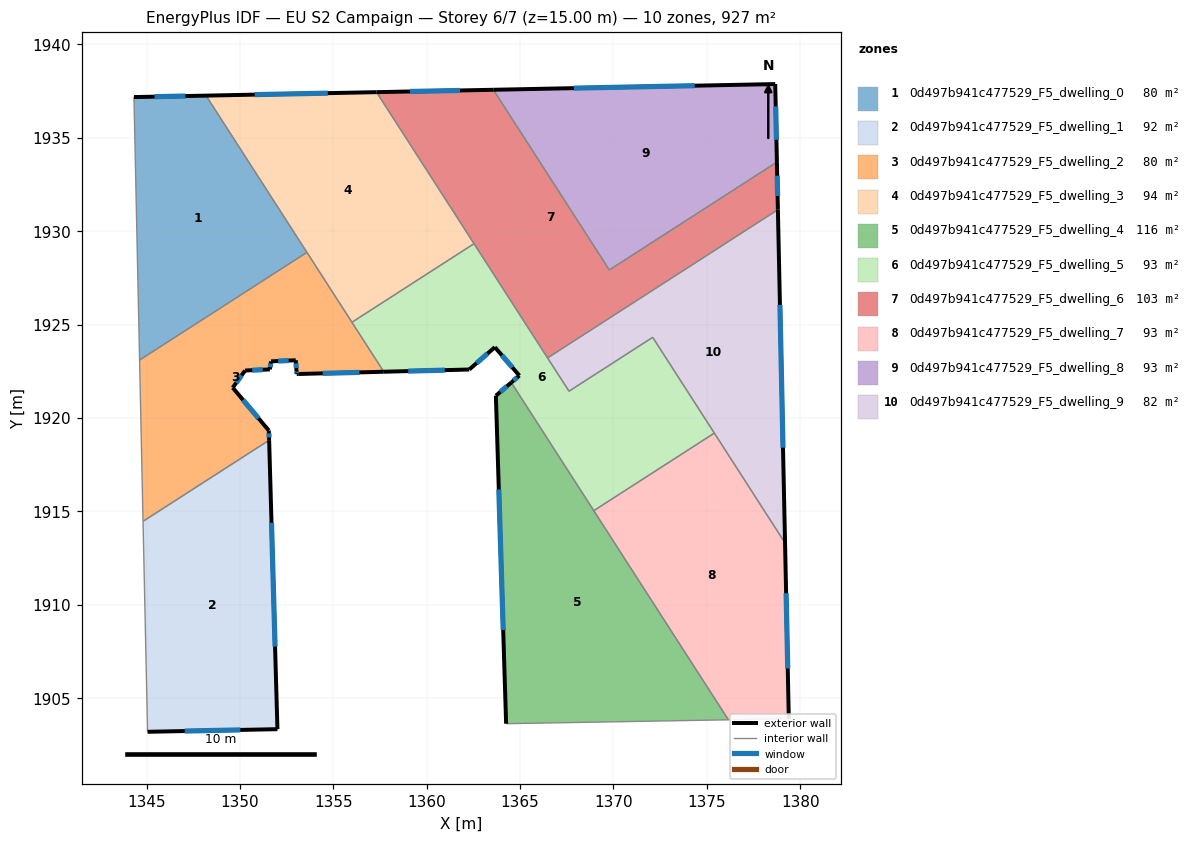
=== STOREY PLAN SPEC (per zone: floor XY polygon, exterior-wall plan segments, windows/doors) ===
zone 1: 0d497b941c477529_F5_dwelling_0  (80.3 m²)
  floor: (1348.19, 1937.26) (1353.59, 1928.86) (1344.63, 1923.10) (1344.33, 1937.18)
  exterior wall: (1348.19, 1937.26) – (1344.33, 1937.18)  [3.9 m]
    window: (1347.08, 1937.23) – (1345.43, 1937.20)  [2.1 m²]
  interior walls: 3
zone 2: 0d497b941c477529_F5_dwelling_1  (92.4 m²)
  floor: (1351.56, 1918.81) (1352.01, 1903.33) (1345.05, 1903.19) (1344.81, 1914.46)
  exterior wall: (1352.01, 1903.33) – (1351.56, 1918.81)  [15.5 m]
    window: (1351.88, 1907.76) – (1351.69, 1914.39)  [8.5 m²]
  exterior wall: (1345.05, 1903.19) – (1352.01, 1903.33)  [7.0 m]
    window: (1347.04, 1903.23) – (1350.02, 1903.29)  [3.8 m²]
  interior walls: 2
zone 3: 0d497b941c477529_F5_dwelling_2  (80.4 m²)
  floor: (1353.59, 1928.86) (1357.70, 1922.47) (1353.13, 1922.35) (1353.04, 1922.35) (1353.03, 1922.50) (1352.99, 1923.09) (1351.67, 1923.03) (1351.60, 1922.60) (1350.28, 1922.54) (1349.61, 1921.62) (1351.55, 1919.32) (1351.56, 1918.81) (1344.81, 1914.46) (1344.63, 1923.10)
  exterior wall: (1353.03, 1922.50) – (1353.04, 1922.35)  [0.1 m]
    window: (1353.03, 1922.46) – (1353.04, 1922.39)  [0.1 m²]
  exterior wall: (1352.99, 1923.09) – (1353.03, 1922.50)  [0.6 m]
    window: (1353.00, 1922.92) – (1353.02, 1922.67)  [0.3 m²]
  exterior wall: (1351.67, 1923.03) – (1352.99, 1923.09)  [1.3 m]
    window: (1352.04, 1923.05) – (1352.61, 1923.07)  [0.7 m²]
  exterior wall: (1351.60, 1922.60) – (1351.67, 1923.03)  [0.4 m]
    window: (1351.62, 1922.72) – (1351.65, 1922.91)  [0.2 m²]
  exterior wall: (1350.28, 1922.54) – (1351.60, 1922.60)  [1.3 m]
    window: (1350.66, 1922.56) – (1351.22, 1922.58)  [0.7 m²]
  exterior wall: (1349.61, 1921.62) – (1350.28, 1922.54)  [1.1 m]
    window: (1349.80, 1921.88) – (1350.09, 1922.28)  [0.6 m²]
  exterior wall: (1351.55, 1919.32) – (1349.61, 1921.62)  [3.0 m]
    window: (1351.00, 1919.98) – (1350.17, 1920.96)  [1.7 m²]
  exterior wall: (1351.56, 1918.81) – (1351.55, 1919.32)  [0.5 m]
    window: (1351.56, 1918.95) – (1351.55, 1919.17)  [0.3 m²]
  exterior wall: (1353.13, 1922.35) – (1357.70, 1922.47)  [4.6 m]
    window: (1354.43, 1922.39) – (1356.39, 1922.44)  [2.5 m²]
  exterior wall: (1353.04, 1922.35) – (1353.13, 1922.35)  [0.1 m]
  interior walls: 5
zone 4: 0d497b941c477529_F5_dwelling_3  (93.6 m²)
  floor: (1357.31, 1937.44) (1362.53, 1929.33) (1356.00, 1925.12) (1348.19, 1937.26)
  exterior wall: (1357.31, 1937.44) – (1348.19, 1937.26)  [9.1 m]
    window: (1354.71, 1937.39) – (1350.79, 1937.31)  [5.0 m²]
  interior walls: 4
zone 5: 0d497b941c477529_F5_dwelling_4  (116.1 m²)
  floor: (1364.53, 1921.90) (1376.15, 1903.84) (1364.25, 1903.63) (1363.71, 1921.19)
  exterior wall: (1363.71, 1921.19) – (1364.25, 1903.63)  [17.6 m]
    window: (1363.86, 1916.17) – (1364.10, 1908.65)  [9.7 m²]
  exterior wall: (1364.53, 1921.90) – (1363.71, 1921.19)  [1.1 m]
    window: (1364.29, 1921.69) – (1363.94, 1921.39)  [0.6 m²]
  interior walls: 3
zone 6: 0d497b941c477529_F5_dwelling_5  (93.2 m²)
  floor: (1372.10, 1924.32) (1375.40, 1919.19) (1368.95, 1915.03) (1364.53, 1921.90) (1364.96, 1922.27) (1363.65, 1923.79) (1362.28, 1922.59) (1357.70, 1922.47) (1356.00, 1925.12) (1362.53, 1929.33) (1367.62, 1921.43)
  exterior wall: (1363.65, 1923.79) – (1364.96, 1922.27)  [2.0 m]
    window: (1364.03, 1923.35) – (1364.59, 1922.70)  [1.1 m²]
  exterior wall: (1362.28, 1922.59) – (1363.65, 1923.79)  [1.8 m]
    window: (1362.67, 1922.93) – (1363.26, 1923.45)  [1.0 m²]
  exterior wall: (1357.70, 1922.47) – (1362.28, 1922.59)  [4.6 m]
    window: (1359.01, 1922.51) – (1360.97, 1922.56)  [2.5 m²]
  exterior wall: (1364.96, 1922.27) – (1364.53, 1921.90)  [0.6 m]
    window: (1364.84, 1922.16) – (1364.65, 1922.00)  [0.3 m²]
  interior walls: 8
zone 7: 0d497b941c477529_F5_dwelling_6  (103.2 m²)
  floor: (1378.75, 1933.70) (1378.80, 1931.15) (1366.47, 1923.21) (1357.31, 1937.44) (1363.57, 1937.57) (1369.78, 1927.92)
  exterior wall: (1363.57, 1937.57) – (1357.31, 1937.44)  [6.3 m]
    window: (1361.78, 1937.53) – (1359.10, 1937.48)  [3.4 m²]
  exterior wall: (1378.80, 1931.15) – (1378.75, 1933.70)  [2.5 m]
    window: (1378.79, 1931.88) – (1378.77, 1932.97)  [1.4 m²]
  interior walls: 5
zone 8: 0d497b941c477529_F5_dwelling_7  (93.2 m²)
  floor: (1375.40, 1919.19) (1379.19, 1913.30) (1379.39, 1903.89) (1376.15, 1903.84) (1368.95, 1915.03)
  exterior wall: (1379.39, 1903.89) – (1379.19, 1913.30)  [9.4 m]
    window: (1379.33, 1906.58) – (1379.24, 1910.61)  [5.2 m²]
  interior walls: 4
zone 9: 0d497b941c477529_F5_dwelling_8  (92.7 m²)
  floor: (1378.66, 1937.88) (1378.75, 1933.70) (1369.78, 1927.92) (1363.57, 1937.57)
  exterior wall: (1378.75, 1933.70) – (1378.66, 1937.88)  [4.2 m]
    window: (1378.73, 1934.89) – (1378.69, 1936.68)  [2.3 m²]
  exterior wall: (1378.66, 1937.88) – (1363.57, 1937.57)  [15.1 m]
    window: (1374.35, 1937.79) – (1367.88, 1937.66)  [8.3 m²]
  interior walls: 2
zone 10: 0d497b941c477529_F5_dwelling_9  (82.3 m²)
  floor: (1378.80, 1931.15) (1379.19, 1913.30) (1372.10, 1924.32) (1367.62, 1921.43) (1366.47, 1923.21)
  exterior wall: (1379.19, 1913.30) – (1378.80, 1931.15)  [17.9 m]
    window: (1379.08, 1918.40) – (1378.91, 1926.05)  [9.8 m²]
  interior walls: 5

=== DERIVED (storey summary) ===
Building: EU S2 Campaign
Storey: 6 of 7  (floor level z = 15.00 m)
Storey gross floor area: 927.4 m²
Zones on this storey: 10
  - 0d497b941c477529_F5_dwelling_0: floor 80.3 m²; exterior wall 3.9 m (11.6 m²); 1 window(s) 2.1 m²; WWR 18.4%
  - 0d497b941c477529_F5_dwelling_1: floor 92.4 m²; exterior wall 22.4 m (67.3 m²); 2 window(s) 12.4 m²; WWR 18.4%
  - 0d497b941c477529_F5_dwelling_2: floor 80.4 m²; exterior wall 13.1 m (39.4 m²); 9 window(s) 7.2 m²; WWR 18.2%
  - 0d497b941c477529_F5_dwelling_3: floor 93.6 m²; exterior wall 9.1 m (27.4 m²); 1 window(s) 5.0 m²; WWR 18.4%
  - 0d497b941c477529_F5_dwelling_4: floor 116.1 m²; exterior wall 18.7 m (56.0 m²); 2 window(s) 10.3 m²; WWR 18.4%
  - 0d497b941c477529_F5_dwelling_5: floor 93.2 m²; exterior wall 9.0 m (26.9 m²); 4 window(s) 4.9 m²; WWR 18.4%
  - 0d497b941c477529_F5_dwelling_6: floor 103.2 m²; exterior wall 8.8 m (26.4 m²); 2 window(s) 4.9 m²; WWR 18.4%
  - 0d497b941c477529_F5_dwelling_7: floor 93.2 m²; exterior wall 9.4 m (28.2 m²); 1 window(s) 5.2 m²; WWR 18.4%
  - 0d497b941c477529_F5_dwelling_8: floor 92.7 m²; exterior wall 19.3 m (57.8 m²); 2 window(s) 10.6 m²; WWR 18.4%
  - 0d497b941c477529_F5_dwelling_9: floor 82.3 m²; exterior wall 17.9 m (53.6 m²); 1 window(s) 9.8 m²; WWR 18.4%
Zone adjacency (shared interzone walls):
  - 0d497b941c477529_F5_dwelling_0 ↔ 0d497b941c477529_F5_dwelling_2
  - 0d497b941c477529_F5_dwelling_0 ↔ 0d497b941c477529_F5_dwelling_3
  - 0d497b941c477529_F5_dwelling_1 ↔ 0d497b941c477529_F5_dwelling_2
  - 0d497b941c477529_F5_dwelling_2 ↔ 0d497b941c477529_F5_dwelling_3
  - 0d497b941c477529_F5_dwelling_2 ↔ 0d497b941c477529_F5_dwelling_5
  - 0d497b941c477529_F5_dwelling_3 ↔ 0d497b941c477529_F5_dwelling_5
  - 0d497b941c477529_F5_dwelling_3 ↔ 0d497b941c477529_F5_dwelling_6
  - 0d497b941c477529_F5_dwelling_4 ↔ 0d497b941c477529_F5_dwelling_5
  - 0d497b941c477529_F5_dwelling_4 ↔ 0d497b941c477529_F5_dwelling_7
  - 0d497b941c477529_F5_dwelling_5 ↔ 0d497b941c477529_F5_dwelling_6
  - 0d497b941c477529_F5_dwelling_5 ↔ 0d497b941c477529_F5_dwelling_7
  - 0d497b941c477529_F5_dwelling_5 ↔ 0d497b941c477529_F5_dwelling_9
  - 0d497b941c477529_F5_dwelling_6 ↔ 0d497b941c477529_F5_dwelling_8
  - 0d497b941c477529_F5_dwelling_6 ↔ 0d497b941c477529_F5_dwelling_9
  - 0d497b941c477529_F5_dwelling_7 ↔ 0d497b941c477529_F5_dwelling_9